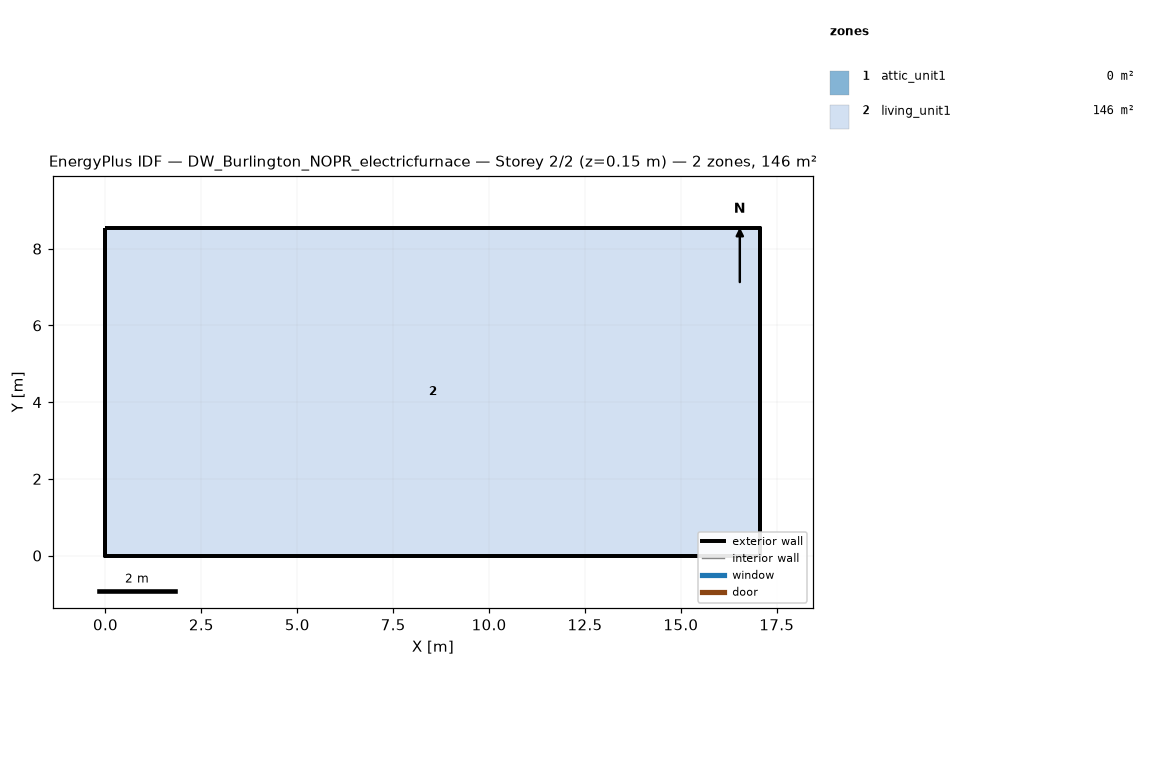
=== STOREY PLAN SPEC (per zone: floor XY polygon, exterior-wall plan segments, windows/doors) ===
zone 1: attic_unit1  (0.0 m²)
  exterior wall: (17.07, 0.00) – (17.07, 8.54) – (17.07, 4.27)  [12.8 m]
  exterior wall: (0.00, 8.54) – (0.00, 0.00) – (0.00, 4.27)  [12.8 m]
zone 2: living_unit1  (145.7 m²)
  floor: (0.00, 0.00) (0.00, 8.54) (17.07, 8.54) (17.07, 0.00)
  exterior wall: (0.00, 0.00) – (17.07, 0.00)  [17.1 m]
  exterior wall: (17.07, 0.00) – (17.07, 8.54)  [8.5 m]
  exterior wall: (17.07, 8.54) – (0.00, 8.54)  [17.1 m]
  exterior wall: (0.00, 8.54) – (0.00, 0.00)  [8.5 m]

=== DERIVED (storey summary) ===
Building: DW_Burlington_NOPR_electricfurnace
Storey: 2 of 2  (floor level z = 0.15 m)
Storey gross floor area: 145.7 m²
Zones on this storey: 2
  - attic_unit1: floor 0.0 m²; exterior wall 25.6 m (5.7 m²); WWR 0.0%
  - living_unit1: floor 145.7 m²; exterior wall 51.2 m (117.1 m²); WWR 0.0%
Zone adjacency: (none detected)